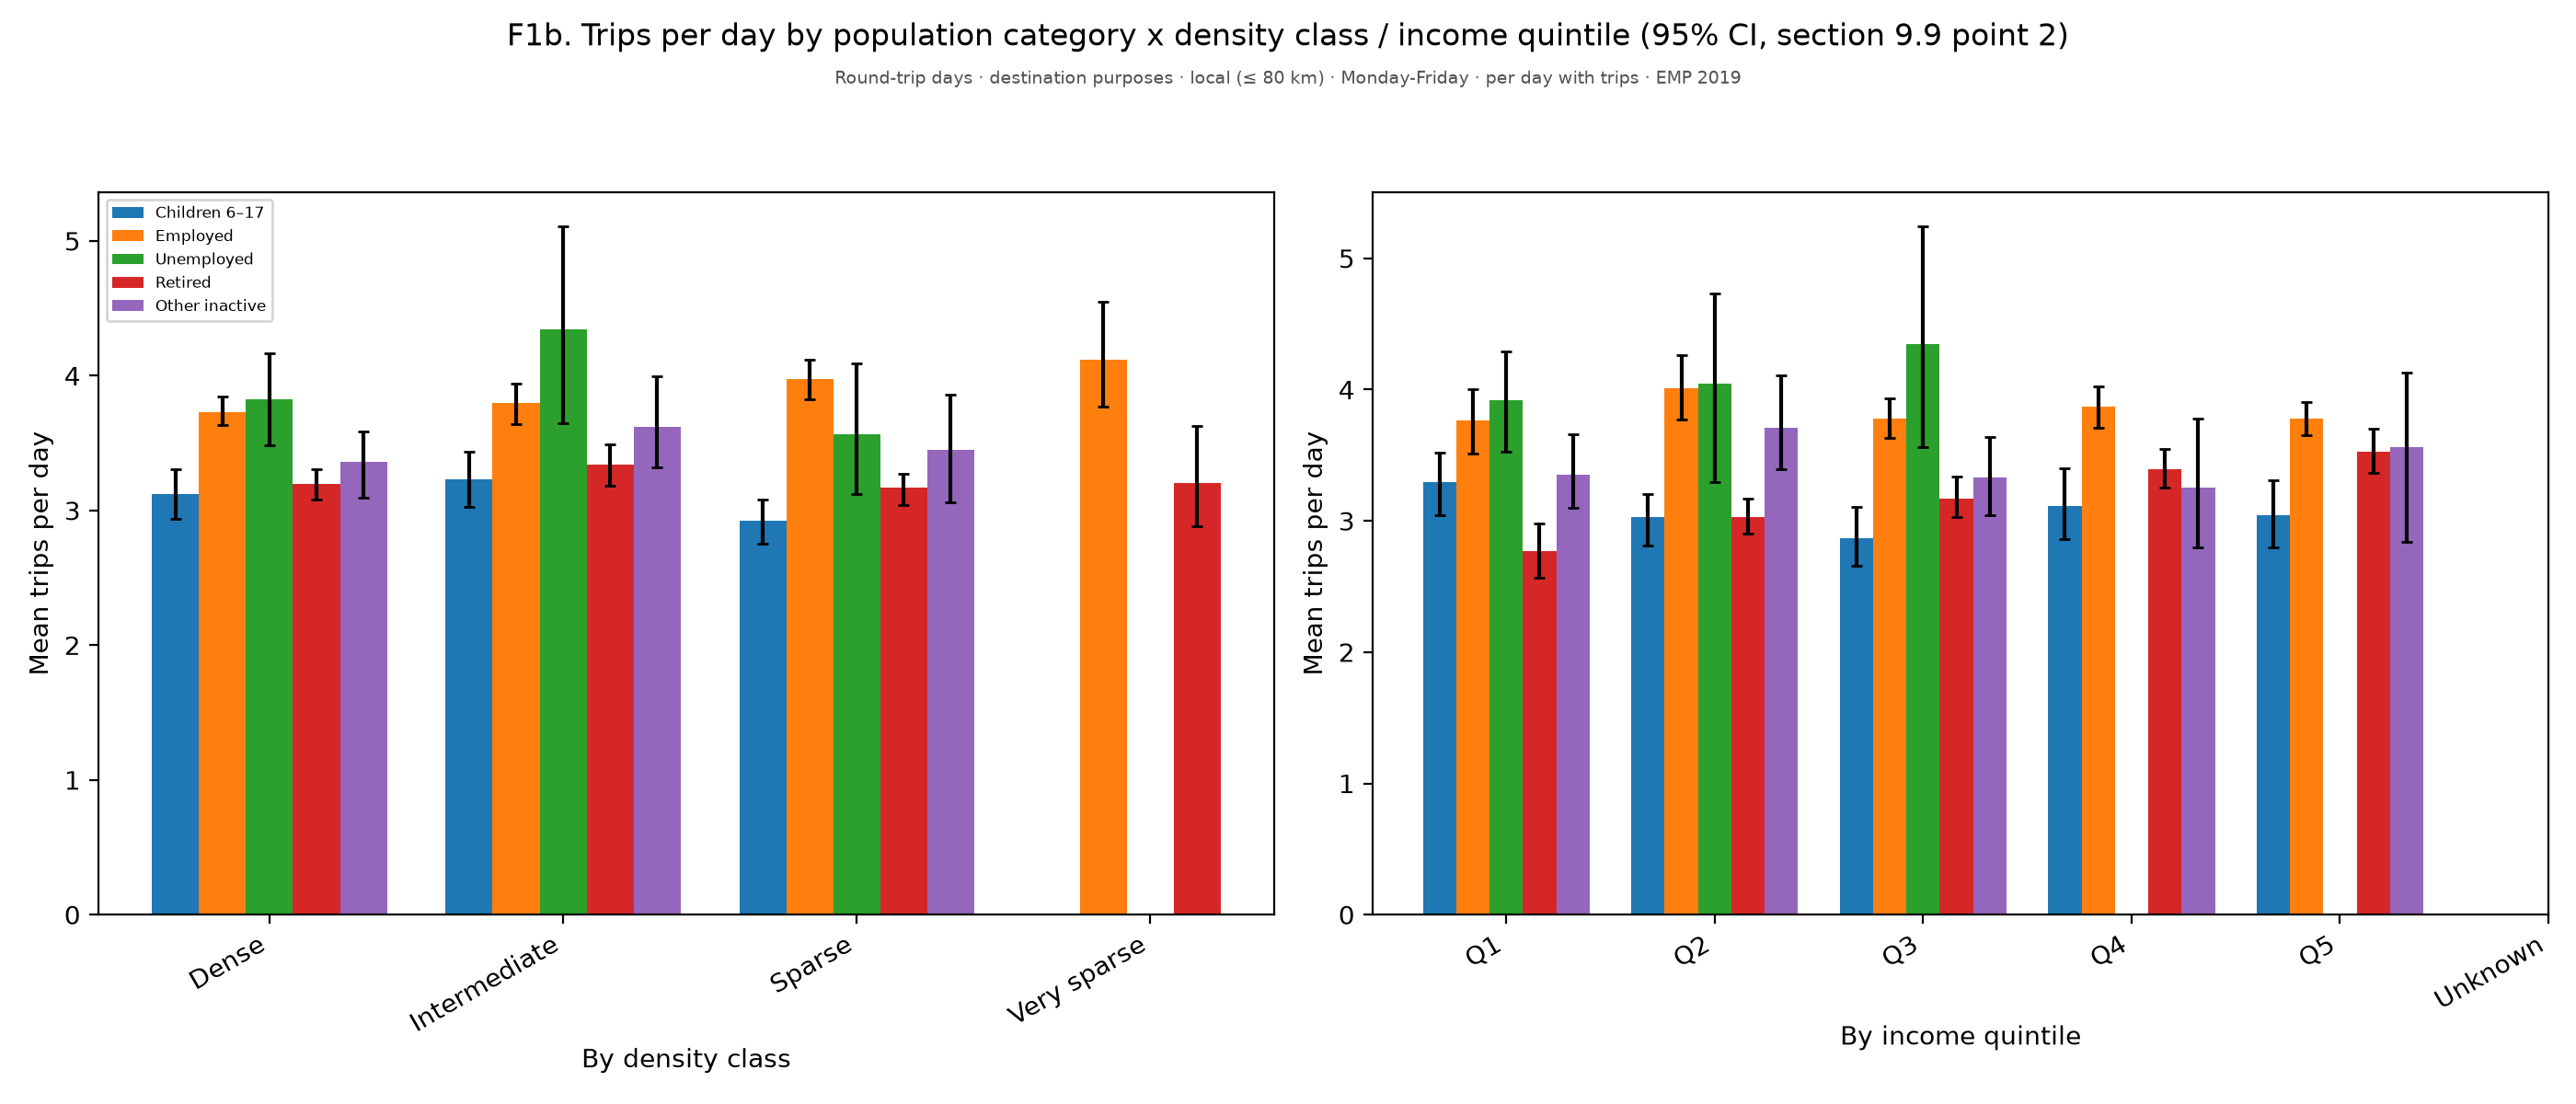

The data file committed next to this chart (first rows):
figure, panel, scope, survey, group, subgroup, quantity, unit, days, basis, n, mean, ci_low, ci_high, median, p25, p75, ratio, ratio_ci_low, ratio_ci_high
f01b_trips_per_day_by_category, Panel 1, Round-trip days · destination purposes ·…, EMP 2019, Dense, , Mean trips per day, , Monday-Friday, per day with trips, 382, 3.357, 3.093, 3.584, , , , , , 
f01b_trips_per_day_by_category, Panel 1, Round-trip days · destination purposes ·…, EMP 2019, Intermediate, , Mean trips per day, , Monday-Friday, per day with trips, 224, 3.621, 3.321, 3.995, , , , , , 
f01b_trips_per_day_by_category, Panel 1, Round-trip days · destination purposes ·…, EMP 2019, Sparse, , Mean trips per day, , Monday-Friday, per day with trips, 155, 3.448, 3.057, 3.859, , , , , , 
f01b_trips_per_day_by_category, Panel 1, Round-trip days · destination purposes ·…, EMP 2019, Very sparse, , Mean trips per day, , Monday-Friday, per day with trips, 17, 3.202, 2.881, 3.627, , , , , , 
f01b_trips_per_day_by_category, Panel 2, Round-trip days · destination purposes ·…, EMP 2019, Q1, , Mean trips per day, , Monday-Friday, per day with trips, 369, 3.353, 3.102, 3.663, , , , , , 
f01b_trips_per_day_by_category, Panel 2, Round-trip days · destination purposes ·…, EMP 2019, Q2, , Mean trips per day, , Monday-Friday, per day with trips, 189, 3.707, 3.392, 4.108, , , , , , 
f01b_trips_per_day_by_category, Panel 2, Round-trip days · destination purposes ·…, EMP 2019, Q3, , Mean trips per day, , Monday-Friday, per day with trips, 101, 3.327, 3.044, 3.642, , , , , , 
f01b_trips_per_day_by_category, Panel 2, Round-trip days · destination purposes ·…, EMP 2019, Q4, , Mean trips per day, , Monday-Friday, per day with trips, 65, 3.252, 2.797, 3.779, , , , , , 
f01b_trips_per_day_by_category, Panel 2, Round-trip days · destination purposes ·…, EMP 2019, Q5, , Mean trips per day, , Monday-Friday, per day with trips, 54, 3.564, 2.838, 4.129, , , , , , 
f01b_trips_per_day_by_category, Panel 2, Round-trip days · destination purposes ·…, EMP 2019, Unknown, , Mean trips per day, , Monday-Friday, per day with trips, , , , , , , , , , 
